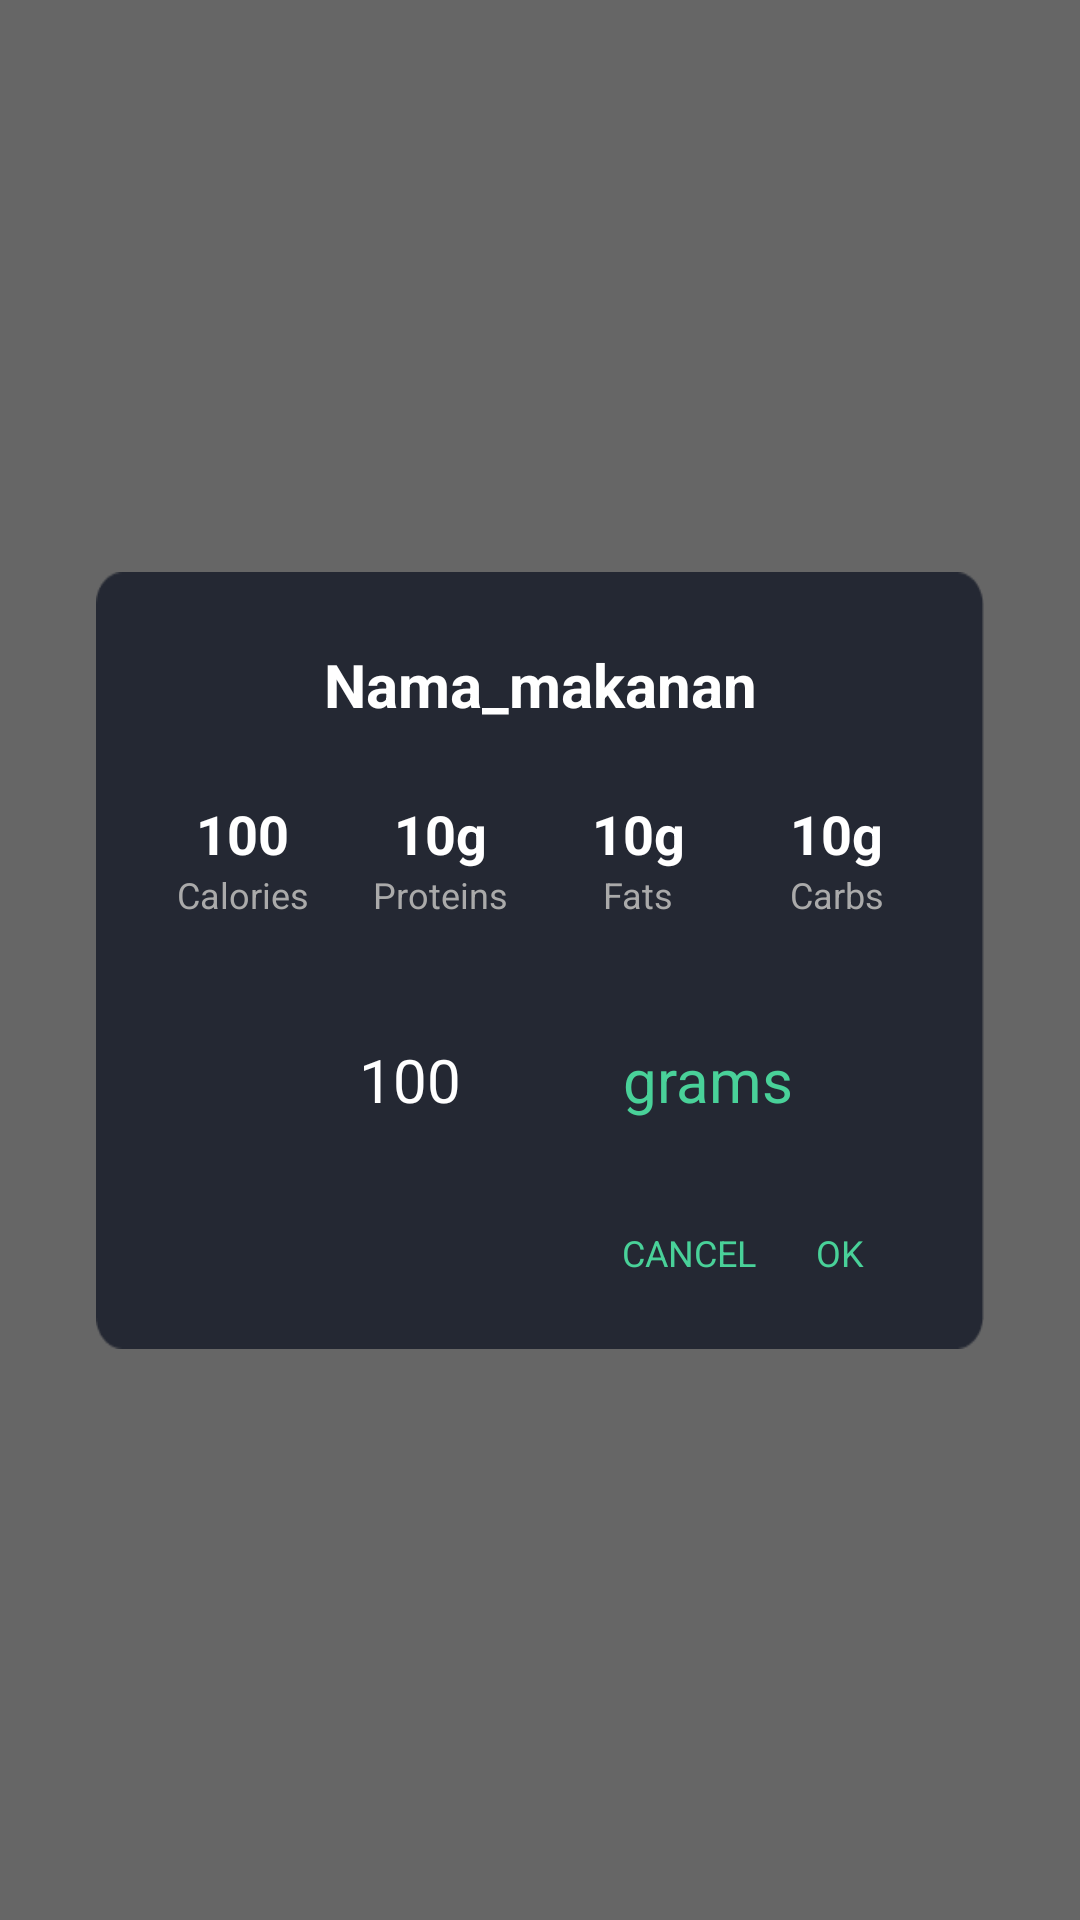

Produce the Android XML layout that renders to this screen, including the resource entries it uses.
<!-- AndroidManifest.xml: application theme Theme.SehatIn -->
<!-- res/layout/fragment_add_makanan_grams.xml -->
<?xml version="1.0" encoding="utf-8"?>
<androidx.constraintlayout.widget.ConstraintLayout xmlns:android="http://schemas.android.com/apk/res/android"
    xmlns:app="http://schemas.android.com/apk/res-auto"
    xmlns:tools="http://schemas.android.com/tools"
    android:layout_width="match_parent"
    android:layout_height="match_parent"
    tools:context=".FragmentAddMeal"
    android:background="@android:color/transparent">

    <View
        android:id="@+id/darkOverlay"
        android:layout_width="match_parent"
        android:layout_height="match_parent"
        android:background="#99000000"
        app:layout_constraintBottom_toBottomOf="parent"
        app:layout_constraintEnd_toEndOf="parent"
        app:layout_constraintStart_toStartOf="parent"
        app:layout_constraintTop_toTopOf="parent" />

    <androidx.constraintlayout.widget.ConstraintLayout
        android:id="@+id/dialogContainer"
        android:layout_width="0dp"
        android:layout_height="wrap_content"
        android:layout_marginStart="32dp"
        android:layout_marginEnd="32dp"
        android:background="@drawable/foodgrams"
        android:padding="16dp"
        app:layout_constraintBottom_toBottomOf="parent"
        app:layout_constraintEnd_toEndOf="parent"
        app:layout_constraintStart_toStartOf="parent"
        app:layout_constraintTop_toTopOf="parent">

        <TextView
            android:id="@+id/dialogTitle"
            android:layout_width="wrap_content"
            android:layout_height="wrap_content"
            android:layout_marginTop="8dp"
            android:text="Nama_makanan"
            android:textColor="@android:color/white"
            android:textSize="20sp"
            android:textStyle="bold"
            app:layout_constraintEnd_toEndOf="parent"
            app:layout_constraintStart_toStartOf="parent"
            app:layout_constraintTop_toTopOf="parent" />

        <LinearLayout
            android:id="@+id/ll_nutrition_summary_dialog"
            android:layout_width="0dp"
            android:layout_height="wrap_content"
            android:layout_marginTop="24dp"
            android:orientation="horizontal"
            android:weightSum="4"
            app:layout_constraintEnd_toEndOf="parent"
            app:layout_constraintStart_toStartOf="parent"
            app:layout_constraintTop_toBottomOf="@+id/dialogTitle">

            <LinearLayout
                android:layout_width="0dp"
                android:layout_height="wrap_content"
                android:layout_weight="1"
                android:gravity="center"
                android:orientation="vertical">

                <TextView
                    android:id="@+id/tv_total_calories_dialog"
                    android:layout_width="wrap_content"
                    android:layout_height="wrap_content"
                    android:text="100"
                    android:textColor="@android:color/white"
                    android:textSize="18sp"
                    android:textStyle="bold" />

                <TextView
                    android:layout_width="wrap_content"
                    android:layout_height="wrap_content"
                    android:text="Calories"
                    android:textColor="#AAAAAA"
                    android:textSize="12sp" />
            </LinearLayout>

            <LinearLayout
                android:layout_width="0dp"
                android:layout_height="wrap_content"
                android:layout_weight="1"
                android:gravity="center"
                android:orientation="vertical">

                <TextView
                    android:id="@+id/tv_total_proteins_dialog"
                    android:layout_width="wrap_content"
                    android:layout_height="wrap_content"
                    android:text="10g"
                    android:textColor="@android:color/white"
                    android:textSize="18sp"
                    android:textStyle="bold" />

                <TextView
                    android:layout_width="wrap_content"
                    android:layout_height="wrap_content"
                    android:text="Proteins"
                    android:textColor="#AAAAAA"
                    android:textSize="12sp" />
            </LinearLayout>

            <LinearLayout
                android:layout_width="0dp"
                android:layout_height="wrap_content"
                android:layout_weight="1"
                android:gravity="center"
                android:orientation="vertical">

                <TextView
                    android:id="@+id/tv_total_fats_dialog"
                    android:layout_width="wrap_content"
                    android:layout_height="wrap_content"
                    android:text="10g"
                    android:textColor="@android:color/white"
                    android:textSize="18sp"
                    android:textStyle="bold" />

                <TextView
                    android:layout_width="wrap_content"
                    android:layout_height="wrap_content"
                    android:text="Fats"
                    android:textColor="#AAAAAA"
                    android:textSize="12sp" />
            </LinearLayout>

            <LinearLayout
                android:layout_width="0dp"
                android:layout_height="wrap_content"
                android:layout_weight="1"
                android:gravity="center"
                android:orientation="vertical">

                <TextView
                    android:id="@+id/tv_total_carbs_dialog"
                    android:layout_width="wrap_content"
                    android:layout_height="wrap_content"
                    android:text="10g"
                    android:textColor="@android:color/white"
                    android:textSize="18sp"
                    android:textStyle="bold" />

                <TextView
                    android:layout_width="wrap_content"
                    android:layout_height="wrap_content"
                    android:text="Carbs"
                    android:textColor="#AAAAAA"
                    android:textSize="12sp" />
            </LinearLayout>
        </LinearLayout>

        <EditText
            android:id="@+id/et_grams_input"
            android:layout_width="wrap_content"
            android:layout_height="wrap_content"
            android:layout_marginTop="40dp"
            android:backgroundTint="#AAAAAA"
            android:hint="100"
            android:inputType="numberDecimal"
            android:minWidth="80dp"
            android:paddingBottom="4dp"
            android:text="100"
            android:textColor="@android:color/white"
            android:textColorHint="#AAAAAA"
            android:textSize="20sp"
            app:layout_constraintEnd_toStartOf="@+id/tv_grams_label"
            app:layout_constraintHorizontal_bias="0.6"
            app:layout_constraintHorizontal_chainStyle="packed"
            app:layout_constraintStart_toStartOf="parent"
            app:layout_constraintTop_toBottomOf="@+id/ll_nutrition_summary_dialog"
            tools:ignore="Autofill" />

        <TextView
            android:id="@+id/tv_grams_label"
            android:layout_width="wrap_content"
            android:layout_height="wrap_content"
            android:layout_marginStart="8dp"
            android:text="grams"
            android:textColor="@color/primary"
            android:textSize="20sp"
            app:layout_constraintBaseline_toBaselineOf="@+id/et_grams_input"
            app:layout_constraintEnd_toEndOf="parent"
            app:layout_constraintStart_toEndOf="@+id/et_grams_input" />

        <Button
            android:id="@+id/btn_cancel"
            style="@style/Widget.MaterialComponents.Button.TextButton"
            android:layout_width="wrap_content"
            android:layout_height="wrap_content"
            android:layout_marginTop="24dp"
            android:layout_marginEnd="4dp" android:minWidth="0dp"  android:minHeight="0dp" android:padding="8dp"  android:text="CANCEL" android:textColor="@color/primary"
            android:textSize="12sp" app:layout_constraintBottom_toBottomOf="parent"
            app:layout_constraintEnd_toStartOf="@+id/btn_ok"
            app:layout_constraintTop_toBottomOf="@+id/et_grams_input"
            app:layout_constraintStart_toEndOf="@id/et_grams_input"
            app:layout_constraintHorizontal_bias="0.8" />

        <Button
            android:id="@+id/btn_ok"
            style="@style/Widget.MaterialComponents.Button.TextButton"
            android:layout_width="wrap_content"
            android:layout_height="wrap_content"
            android:layout_marginTop="24dp"
            android:layout_marginEnd="16dp" android:minWidth="0dp"  android:minHeight="0dp" android:padding="8dp"  android:text="OK" android:textColor="@color/primary"
            android:textSize="12sp" app:layout_constraintBottom_toBottomOf="parent"
            app:layout_constraintEnd_toEndOf="parent"
            app:layout_constraintTop_toBottomOf="@+id/et_grams_input"
            app:layout_constraintVertical_bias="0.0" />
    </androidx.constraintlayout.widget.ConstraintLayout>

</androidx.constraintlayout.widget.ConstraintLayout>
<!-- resources referenced by this layout -->
<resources>
  <color name="primary">#49D199</color>
  <!-- drawable foodgrams: png bitmap (drawable, 2524 bytes) -->
</resources>
